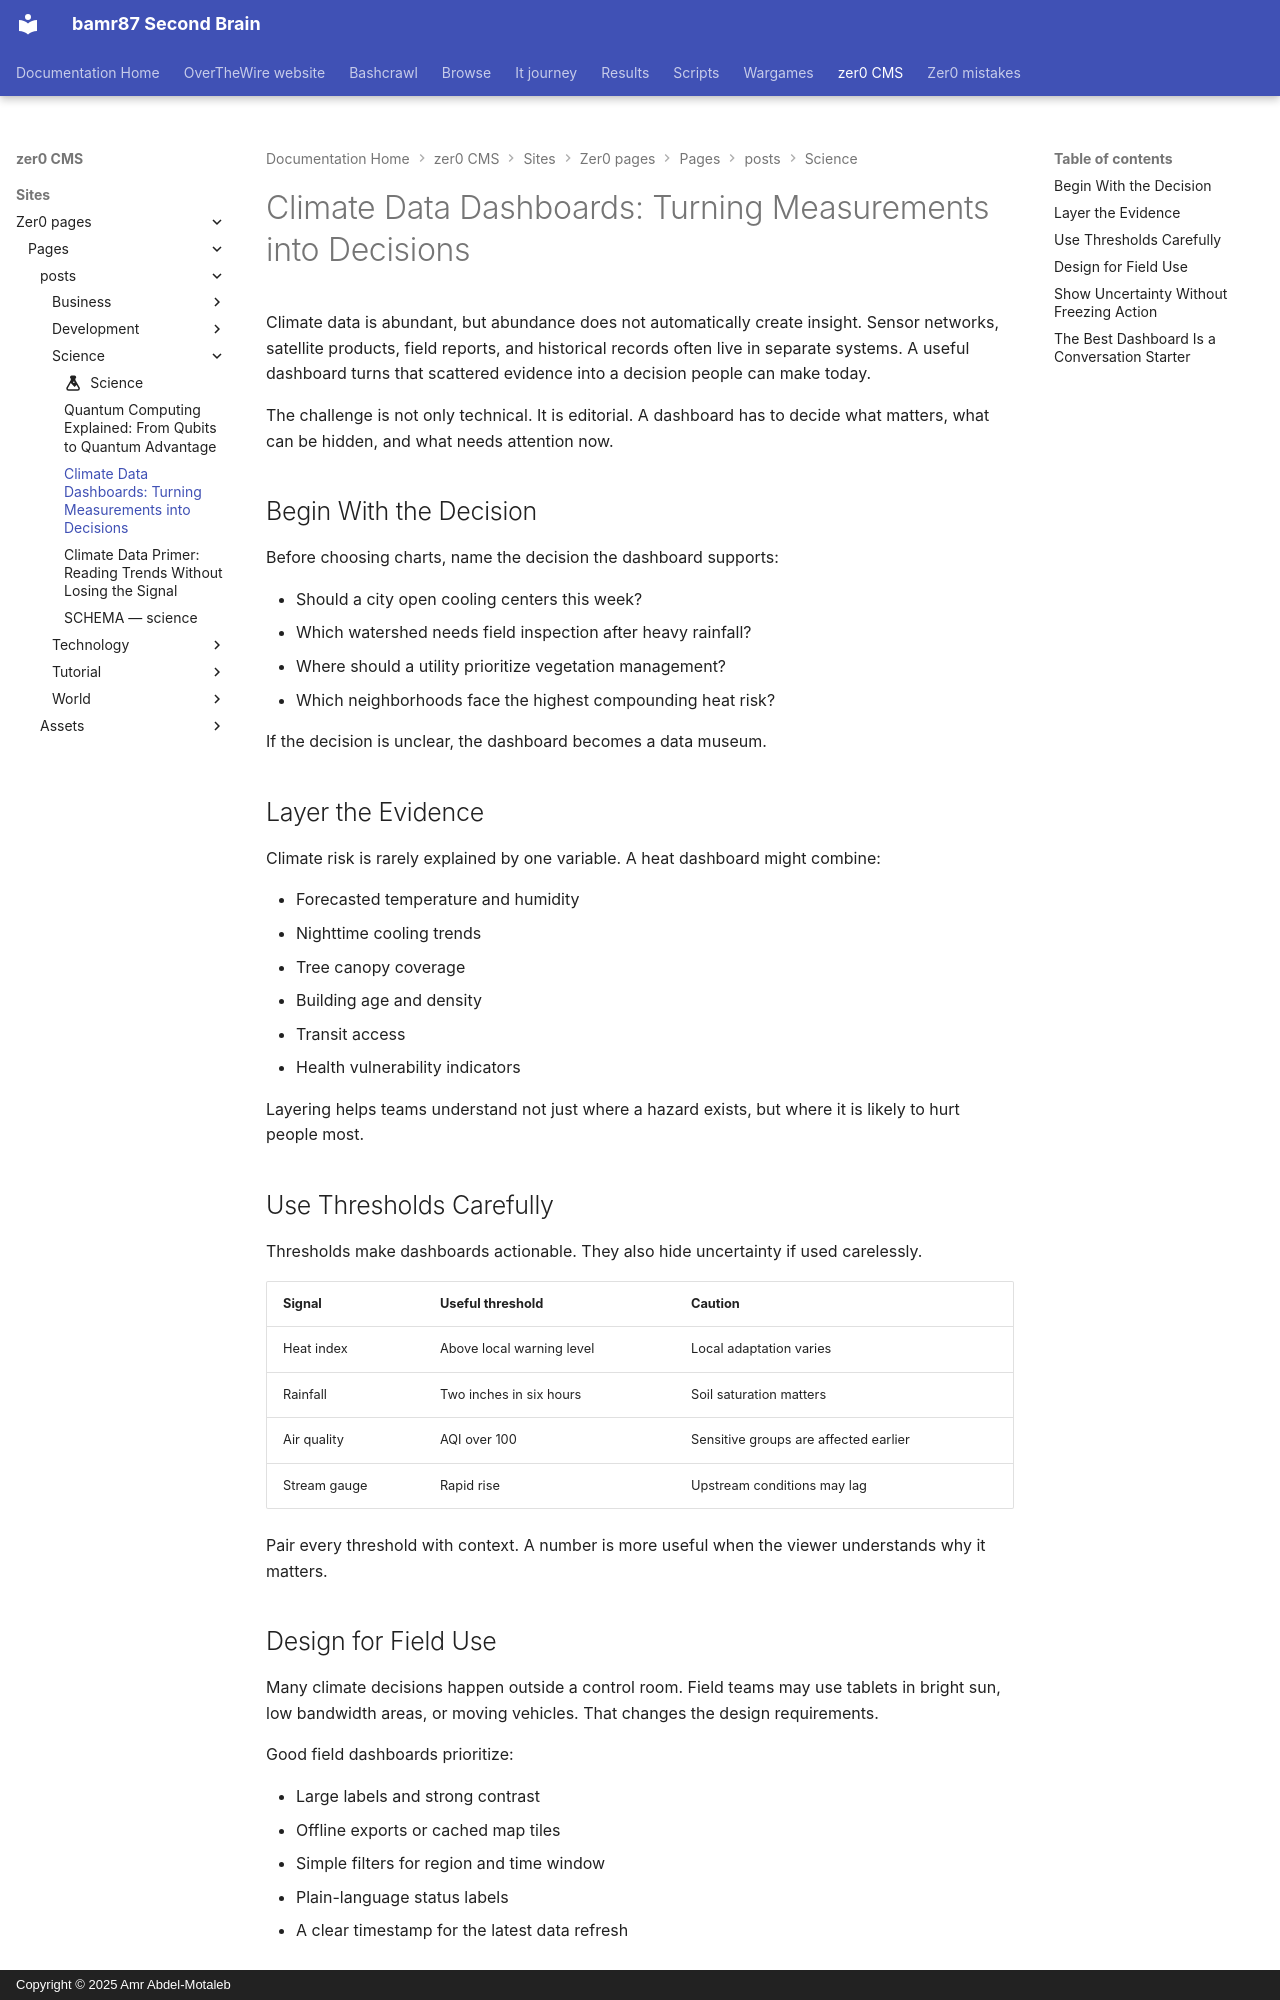

repository: bamr87/README · page: zer0-CMS/sites/zer0-pages/pages/_posts/science/2026-04-28-climate-data-dashboards/index.html · generator: mkdocs · copyright: Copyright © 2025 Amr Abdel-Motaleb

---
author: default
categories:
- Science
date: 2026-04-28 09:20:00+00:00
description: An example article showing how climate teams can turn scattered measurements
  into decision-ready dashboards.
draft: false
estimated_reading_time: 6 min
featured: false
lastmod: 2026-04-28 09:20:00+00:00
layout: article
preview: /images/previews/climate-data-dashboards-turning-measurements-into-.png
source_file: sites/zer0-pages/pages/_posts/science/2026-04-28-climate-data-dashboards.md
source_repo: bamr87/zer0-CMS
source_url: https://github.com/bamr87/zer0-CMS/blob/main/sites/zer0-pages/pages/_posts/science/2026-04-28-climate-data-dashboards.md
tags:
- climate
- data-visualization
- dashboards
- decision-science
title: 'Climate Data Dashboards: Turning Measurements into Decisions'
type: post
---

Climate data is abundant, but abundance does not automatically create insight. Sensor networks, satellite products, field reports, and historical records often live in separate systems. A useful dashboard turns that scattered evidence into a decision people can make today.

The challenge is not only technical. It is editorial. A dashboard has to decide what matters, what can be hidden, and what needs attention now.

## Begin With the Decision

Before choosing charts, name the decision the dashboard supports:

- Should a city open cooling centers this week?
- Which watershed needs field inspection after heavy rainfall?
- Where should a utility prioritize vegetation management?
- Which neighborhoods face the highest compounding heat risk?

If the decision is unclear, the dashboard becomes a data museum.

## Layer the Evidence

Climate risk is rarely explained by one variable. A heat dashboard might combine:

- Forecasted temperature and humidity
- Nighttime cooling trends
- Tree canopy coverage
- Building age and density
- Transit access
- Health vulnerability indicators

Layering helps teams understand not just where a hazard exists, but where it is likely to hurt people most.

## Use Thresholds Carefully

Thresholds make dashboards actionable. They also hide uncertainty if used carelessly.

| Signal | Useful threshold | Caution |
|---|---|---|
| Heat index | Above local warning level | Local adaptation varies |
| Rainfall | Two inches in six hours | Soil saturation matters |
| Air quality | AQI over 100 | Sensitive groups are affected earlier |
| Stream gauge | Rapid rise | Upstream conditions may lag |

Pair every threshold with context. A number is more useful when the viewer understands why it matters.

## Design for Field Use

Many climate decisions happen outside a control room. Field teams may use tablets in bright sun, low bandwidth areas, or moving vehicles. That changes the design requirements.

Good field dashboards prioritize:

- Large labels and strong contrast
- Offline exports or cached map tiles
- Simple filters for region and time window
- Plain-language status labels
- A clear timestamp for the latest data refresh
